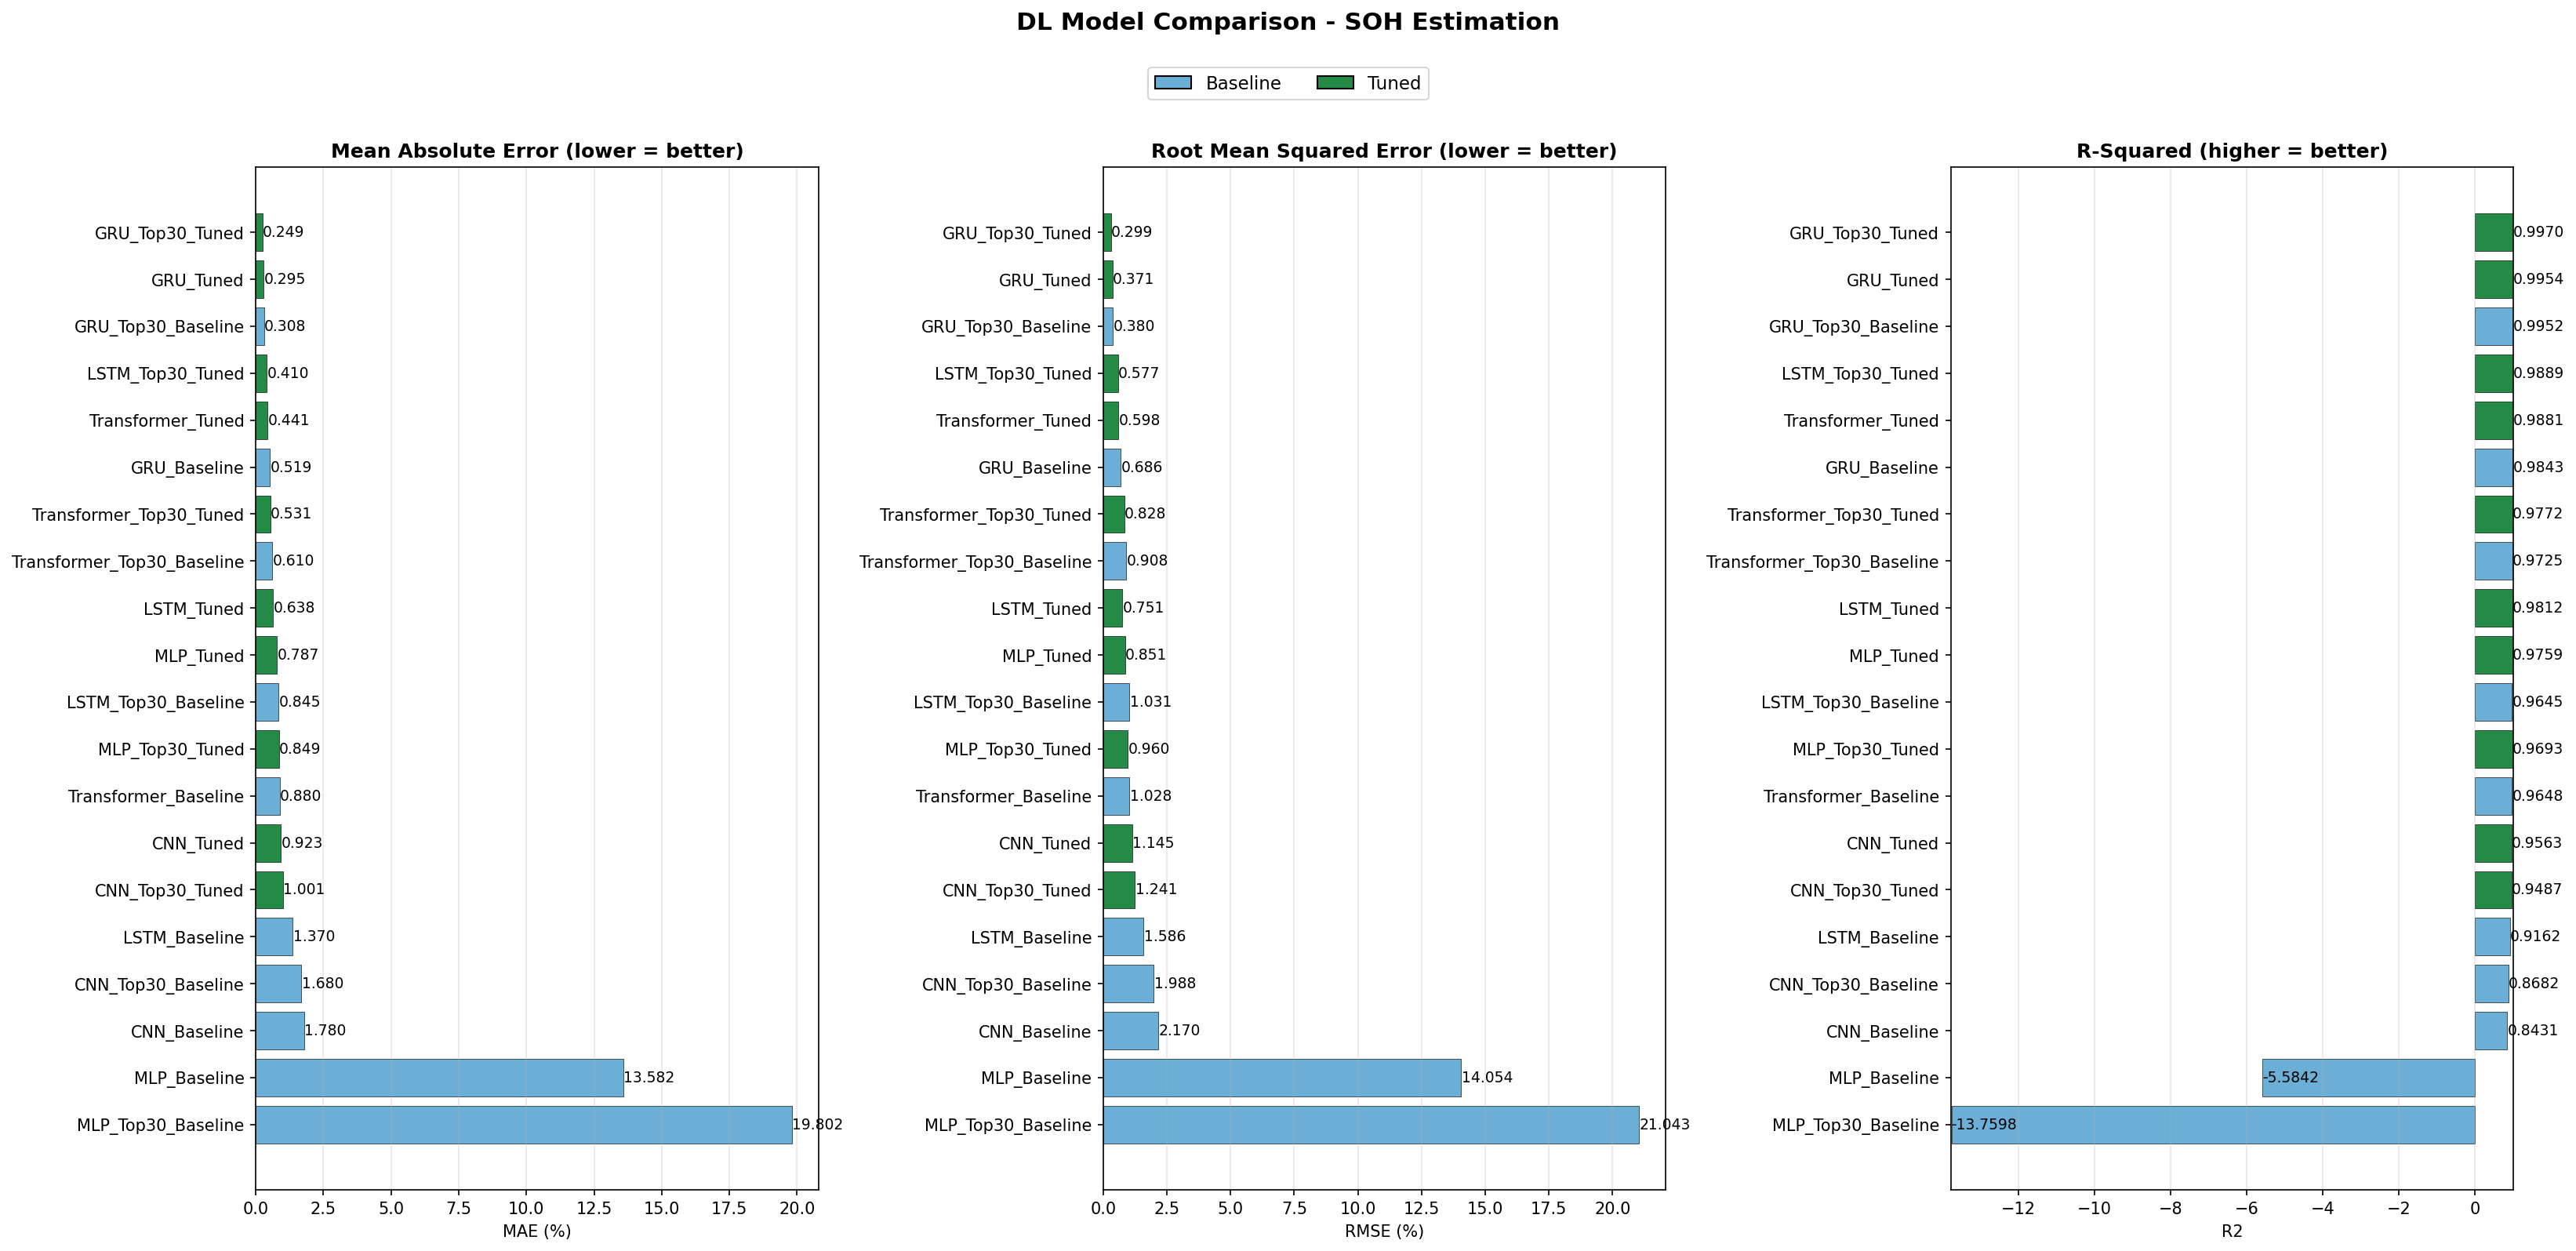

Generate this figure with Python:
"""
DL Model Comparison — Merge all Result CSVs
=============================================
Reads each DL model's Result CSV from their Output folders
and writes a unified DL_Comparison.csv file.
"""

import os
import csv
import numpy as np
import matplotlib.pyplot as plt

SCRIPT_DIR = os.path.dirname(os.path.abspath(__file__))

# Model name -> Result CSV path
RESULT_FILES = {
    "LSTM": os.path.join(SCRIPT_DIR, "LSTM", "Output_LSTM", "Result_LSTM.csv"),
    "LSTM_Top30": os.path.join(SCRIPT_DIR, "LSTM", "Output_LSTM_Top30", "Result_LSTM_Top30.csv"),
    "GRU": os.path.join(SCRIPT_DIR, "GRU", "Output_GRU", "Result_GRU.csv"),
    "GRU_Top30": os.path.join(SCRIPT_DIR, "GRU", "Output_GRU_Top30", "Result_GRU_Top30.csv"),
    "CNN": os.path.join(SCRIPT_DIR, "CNN", "Output_CNN", "Result_CNN.csv"),
    "CNN_Top30": os.path.join(SCRIPT_DIR, "CNN", "Output_CNN_Top30", "Result_CNN_Top30.csv"),
    "MLP": os.path.join(SCRIPT_DIR, "MLP", "Output_MLP", "Result_MLP.csv"),
    "MLP_Top30": os.path.join(SCRIPT_DIR, "MLP", "Output_MLP_Top30", "Result_MLP_Top30.csv"),
    "Transformer": os.path.join(SCRIPT_DIR, "Transformer", "Output_Transformer", "Result_Transformer.csv"),
    "Transformer_Top30": os.path.join(SCRIPT_DIR, "Transformer", "Output_Transformer_Top30", "Result_Transformer_Top30.csv"),
}

OUTPUT_PATH = os.path.join(SCRIPT_DIR, "DL_Comparison.csv")


def parse_result_csv(path: str) -> dict:
    """Read Baseline and Tuned MAE, RMSE, R2 (and CV_MAE if present) from a Result CSV."""
    result = {"Baseline": {}, "Tuned": {}}
    with open(path, "r") as f:
        reader = csv.reader(f)
        for row in reader:
            if len(row) >= 4 and row[0] in ("Baseline", "Tuned"):
                result[row[0]] = {
                    "MAE": row[1],
                    "RMSE": row[2],
                    "R2": row[3],
                    "CV_MAE": row[4] if len(row) >= 5 else "",
                }
    return result


if __name__ == "__main__":
    print("=" * 60)
    print("DL Model Comparison")
    print("=" * 60)

    rows = []
    for model_name, result_path in RESULT_FILES.items():
        if not os.path.exists(result_path):
            print(f"  [WARNING] {model_name}: Result CSV not found — {result_path}")
            continue

        data = parse_result_csv(result_path)
        for version in ("Baseline", "Tuned"):
            if data[version]:
                row_data = {
                    "Model": f"{model_name}_{version}",
                    "MAE": data[version]["MAE"],
                    "RMSE": data[version]["RMSE"],
                    "R2": data[version]["R2"],
                }
                if data[version].get("CV_MAE"):
                    row_data["CV_MAE"] = data[version]["CV_MAE"]
                rows.append(row_data)
                cv_str = f", CV_MAE={data[version]['CV_MAE']}" if data[version].get("CV_MAE") else ""
                print(f"  [OK] {model_name}_{version}: MAE={data[version]['MAE']}, "
                      f"RMSE={data[version]['RMSE']}, R2={data[version]['R2']}{cv_str}")

    if rows:
        # Sort by MAE (lower = better)
        rows.sort(key=lambda x: float(x["MAE"]))

        # Determine fieldnames (CV_MAE may or may not exist)
        has_cv = any("CV_MAE" in r for r in rows)
        fieldnames = ["Model", "MAE", "RMSE", "R2"]
        if has_cv:
            fieldnames.append("CV_MAE")

        with open(OUTPUT_PATH, "w", newline="") as f:
            writer = csv.DictWriter(f, fieldnames=fieldnames)
            writer.writeheader()
            writer.writerows(rows)

        print(f"\n[CSV] DL_Comparison.csv saved ({len(rows)} models)")
        print(f"  Path: {OUTPUT_PATH}")

        # Print as table
        header = f"  {'Model':<35} {'MAE':<10} {'RMSE':<10} {'R2':<12}"
        if has_cv:
            header += f" {'CV_MAE':<10}"
        print(f"\n{header}")
        print(f"  {'-'*75}")
        for row in rows:
            line = f"  {row['Model']:<35} {row['MAE']:<10} {row['RMSE']:<10} {row['R2']:<12}"
            if has_cv and "CV_MAE" in row:
                line += f" {row['CV_MAE']:<10}"
            print(line)

        # --- Visual: MAE, RMSE, R2 comparison (3 subplots) ---
        model_names = [r["Model"] for r in rows]
        maes = [float(r["MAE"]) for r in rows]
        rmses = [float(r["RMSE"]) for r in rows]
        r2s = [float(r["R2"]) for r in rows]

        # Colors: Baseline = light blue, Tuned = dark green
        bar_colors = ["#238B45" if "Tuned" in m else "#6BAED6" for m in model_names]

        fig, axes = plt.subplots(1, 3, figsize=(22, max(6, len(model_names) * 0.5)))

        # 1. MAE
        bars = axes[0].barh(model_names[::-1], maes[::-1], color=bar_colors[::-1],
                            edgecolor="black", linewidth=0.3)
        axes[0].set_xlabel("MAE (%)")
        axes[0].set_title("Mean Absolute Error (lower = better)", fontweight="bold")
        for bar, val in zip(bars, maes[::-1]):
            axes[0].text(bar.get_width() + 0.01, bar.get_y() + bar.get_height() / 2,
                         f"{val:.3f}", va="center", fontsize=9)
        axes[0].grid(True, alpha=0.3, axis="x")

        # 2. RMSE
        bars = axes[1].barh(model_names[::-1], rmses[::-1], color=bar_colors[::-1],
                            edgecolor="black", linewidth=0.3)
        axes[1].set_xlabel("RMSE (%)")
        axes[1].set_title("Root Mean Squared Error (lower = better)", fontweight="bold")
        for bar, val in zip(bars, rmses[::-1]):
            axes[1].text(bar.get_width() + 0.01, bar.get_y() + bar.get_height() / 2,
                         f"{val:.3f}", va="center", fontsize=9)
        axes[1].grid(True, alpha=0.3, axis="x")

        # 3. R2
        bars = axes[2].barh(model_names[::-1], r2s[::-1], color=bar_colors[::-1],
                            edgecolor="black", linewidth=0.3)
        axes[2].set_xlabel("R2")
        axes[2].set_title("R-Squared (higher = better)", fontweight="bold")
        r2_min = min(r2s)
        axes[2].set_xlim(min(0.85, r2_min - 0.02), 1.001)
        for bar, val in zip(bars, r2s[::-1]):
            axes[2].text(bar.get_width() + 0.001, bar.get_y() + bar.get_height() / 2,
                         f"{val:.4f}", va="center", fontsize=9)
        axes[2].grid(True, alpha=0.3, axis="x")

        # Legend
        from matplotlib.patches import Patch
        legend_elements = [
            Patch(facecolor="#6BAED6", edgecolor="black", label="Baseline"),
            Patch(facecolor="#238B45", edgecolor="black", label="Tuned"),
        ]
        fig.legend(handles=legend_elements, loc="upper center", ncol=2, fontsize=11,
                   bbox_to_anchor=(0.5, 1.02))
        fig.suptitle("DL Model Comparison - SOH Estimation", fontsize=15,
                     fontweight="bold", y=1.06)
        plt.tight_layout()
        plt.savefig(os.path.join(SCRIPT_DIR, "DL_Comparison.png"), dpi=150, bbox_inches="tight")
        plt.show()
        print(f"[PLOT] DL_Comparison.png")

    else:
        print("\n  [WARNING] No Result CSVs found. Run the DL model pipelines first.")
